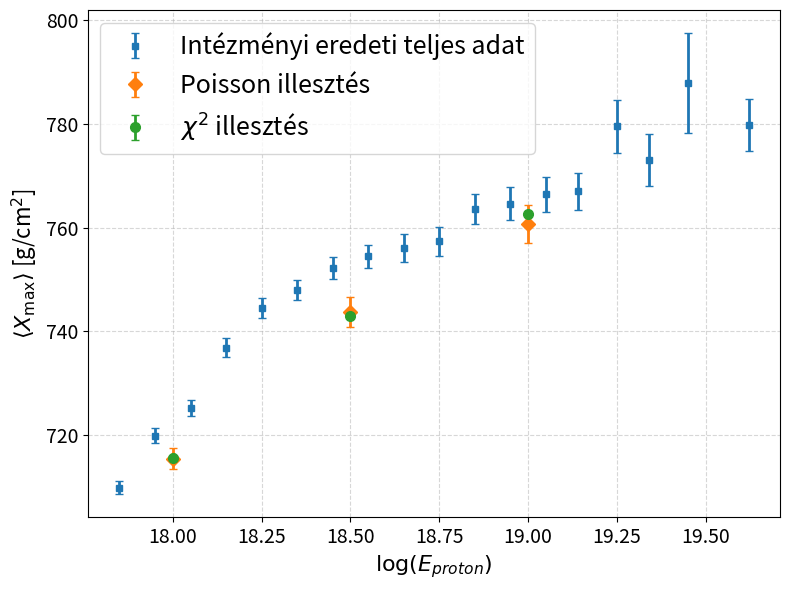
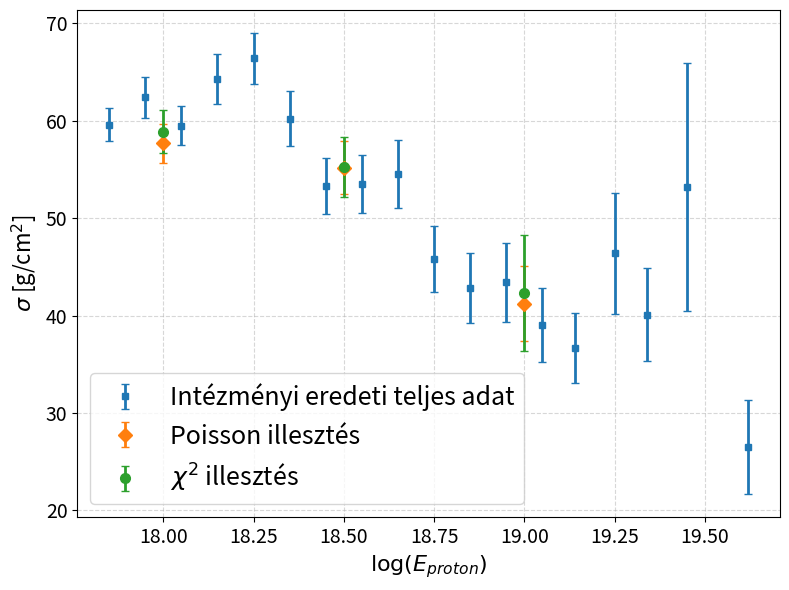
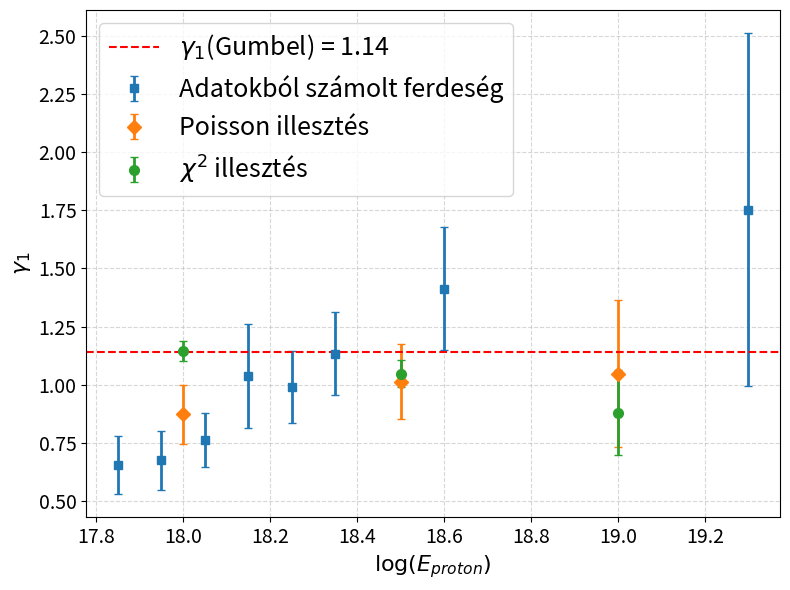
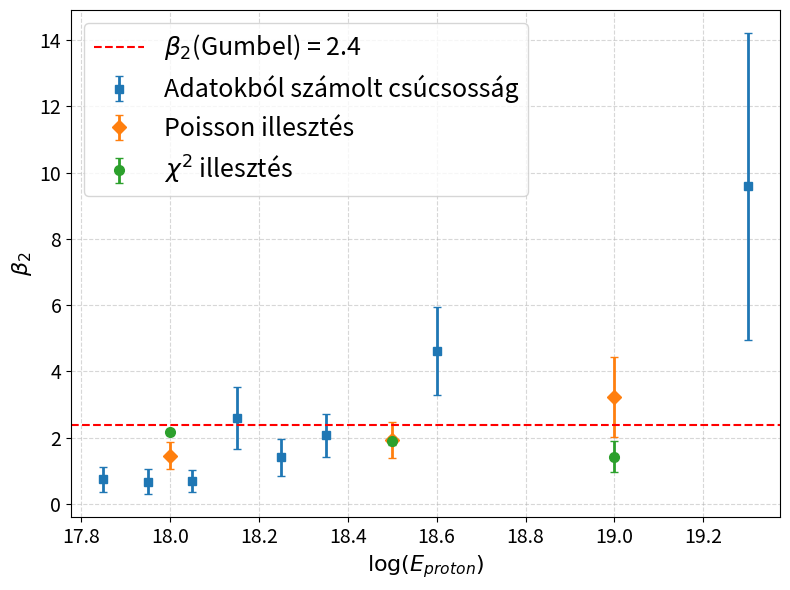
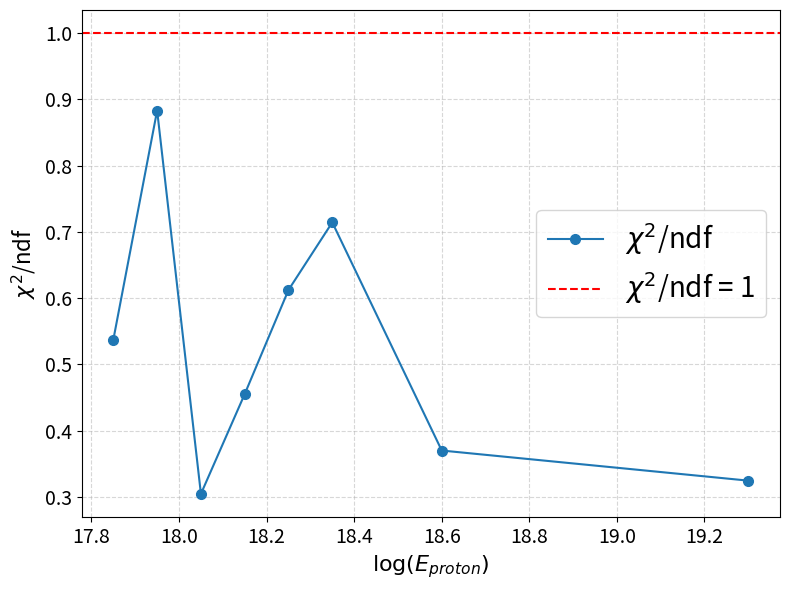

Source code (Python) for these figures, in order:

import numpy as np
import pandas as pd
import matplotlib.pyplot as plt
from pathlib import Path


# ============================================================================
# FIGURE DIRECTORY
# ============================================================================

FIG_DIR = Path("./figs")
FIG_DIR.mkdir(parents=True, exist_ok=True)

#Auger Adat
augerData = pd.DataFrame({
    "lgE": [17.85, 17.95, 18.05, 18.15, 18.25, 18.35,18.45, 18.55, 18.65, 18.75, 18.85, 18.95,19.05, 19.14, 19.25, 19.34, 19.45, 19.62],
    "mean": [709.9, 719.9, 725.2, 736.9, 744.5, 748.0,752.2, 754.5, 756.1, 757.4, 763.6, 764.6,766.4, 767.0, 779.5, 773.1, 787.9, 779.8],
    "mean_err": [1.2, 1.4, 1.5, 1.8, 2.0, 2.0,2.1, 2.2, 2.7, 2.8, 2.9, 3.2,3.3, 3.6, 5.1, 5.0, 9.6, 5.0],
    "var": [59.6, 62.4, 59.5, 64.3, 66.4, 60.2,53.3, 53.5, 54.5, 45.8, 42.8, 43.4,39.0, 36.7, 46.4, 40.1, 53.2, 26.5],
    "var_err": [1.7, 2.1, 2.0, 2.6, 2.6, 2.8,2.9, 3.0, 3.5, 3.4, 3.6, 4.1,3.8, 3.6, 6.2, 4.8, 12.7, 4.8]
})

#poisson data
poisson_data = pd.DataFrame({
    "lgE": [18.0,18.5,19.0],
    "mean": [715.503109,743.743773,760.665924],
    "mean_err": [2.015946,2.961606,3.652190],
    "var": [57.705941,55.181325,41.214547],
    "var_err": [2.008850,2.719291,3.873927],
    "skew": [0.872687,1.013364,1.047389],
    "skew_err": [0.128302,0.161715,0.317238],
    "kurt": [1.465072,1.942328,3.232990],
    "kurt_err": [0.419528,0.541491,1.212128]
})
#mc chi^2
chi2_data = pd.DataFrame({
    "lgE": [18.0,18.5,19.0],
    "mean": [715.6240686703887,742.9591891517671,762.5751286030218],
    "mean_err": [0.00045,0.00051,0.00047],
    "var": [3465.6077502827534,3052.0669403395295,1794.1530071439524],
    "var_err": [251.65305,335.70242,608.11669],
    "sigma": [58.86941268844758,55.245515115161425,42.3574433499468],
    "sigma_err": [2.20820,3.10070,5.94273],
    "skew": [1.1463398263237694,1.048093075501054,0.879875137414128],
    "skew_err": [0.04309,0.05878,0.18375],
    "kurt": [2.1624185121755612,1.8990284320299022,1.4351568869263982],
    "kurt_err": [0.09129,0.11375,0.46798],
    "f_H": [0.3828760256671434,0.3128533188152391,0.0],
    "f_H_err": [0.06710,0.10225,0.18100],
    "f_He": [0.49248038325431664,0.5903809655454867,0.9258880514095215],
    "f_He_err": [0.12563,0.17462,0.33192],
    "f_N": [0.08479133992559,0.041419554357772295,0.07411194859047858],
    "f_N_err": [0.06330,0.07723,0.16175],
    "f_Fe": [0.03985225115295,0.05534616128150207,0.0],
    "f_Fe_err": [0.01846,0.02909,0.06423]
})

#skew és kurt a szakdogából
my_data = pd.DataFrame({
    "lgE": [17.85,17.95,18.05,18.15,18.25,18.35,18.60,19.30],
    "skew": [0.6545267102542,0.6745059058334941,0.7630452929430325,1.038290038107693,0.990543672910973,1.1342456676713384,1.4135175397049822,1.7531892594033571],
    "skew_err": [0.1238647874286272,0.125710475782923,0.11694648037783201,0.22307181756130617,0.1556729433803088,0.1783884504762278,0.26613811489976136,0.7591671164111837],
    "kurt": [0.7500574752724325,0.6770084992108178,0.6986291151541688,2.5932883390588763,1.408393448319341,2.080512468062783,4.616204997261213,9.585748661695416],
    "kurt_err": [0.37130452593811186,0.36882628861589467,0.3378649884217547,0.9319468866653724,0.55220049069602,0.6458569685486962,1.3239053232806413,4.6240627280781945]
})

#szakdoga chi^2
thesis_data = pd.DataFrame({
    "lgE": [17.85,17.95,18.05,18.15,18.25,18.35,18.60,19.30],
    "chi2": [25.26351029255698,41.50593853655931,14.324816312701216,21.40169519006541,28.783991480059008,33.57569201357938,17.399330184996085,15.26352683854746],
    "ndf": [47] * 8,
    "chi2red": [0.5375214955863187,0.8831050752459428,0.30478332580215356,0.4553552168099024,0.6124253506395534,0.7143764258208378,0.3701985145743848,0.32475589018186085]
})

#mean
plt.figure(figsize=(8, 6))

#Auger data
plt.errorbar(augerData["lgE"],augerData["mean"],yerr=augerData["mean_err"],fmt="s",markersize=5,elinewidth=2,capsize=3,label="Intézményi eredeti teljes adat")
# Poisson
plt.errorbar(poisson_data["lgE"],poisson_data["mean"],yerr=poisson_data["mean_err"],fmt="D",markersize=7,elinewidth=2,capsize=3,label="Poisson illesztés")
# Chi2
plt.errorbar(chi2_data["lgE"],chi2_data["mean"],yerr=chi2_data["mean_err"],fmt="o",markersize=7,elinewidth=2,capsize=3,label=r"$\chi^2$ illesztés")

plt.grid(True,linestyle="--",alpha=0.5)
plt.tick_params(axis="both",labelsize=14)
plt.ylabel(r"$\langle X_{\max} \rangle$ [g/cm$^2$]",fontsize=16)
plt.xlabel(r"$\log(E_{proton})$",fontsize=16)

plt.legend(fontsize=18, loc="best")
plt.tight_layout()
plt.savefig(FIG_DIR / "mean_vs_lgE_all.png", dpi=300)
plt.show()

#var
plt.figure(figsize=(8, 6))
#Auger data
plt.errorbar(augerData["lgE"], augerData["var"], yerr=augerData["var_err"], fmt="s", markersize=5, elinewidth=2, capsize=3, label="Intézményi eredeti teljes adat")
#Poisson
plt.errorbar(poisson_data["lgE"], poisson_data["var"], yerr=poisson_data["var_err"], fmt="D", markersize=7, elinewidth=2, capsize=3, label="Poisson illesztés")
#Chi^2
plt.errorbar(chi2_data["lgE"], chi2_data["sigma"], yerr=chi2_data["sigma_err"], fmt="o", markersize=7, elinewidth=2, capsize=3, label=r"$\chi^2$ illesztés")
plt.grid(True, linestyle="--", alpha=0.5)
plt.tick_params(axis="both", labelsize=14)
plt.ylabel(r"$\sigma$ [g/cm$^2$]", fontsize=16)
plt.xlabel(r"$\log(E_{proton})$", fontsize=16)
plt.legend(fontsize=18, loc="best")
plt.tight_layout()
plt.savefig(FIG_DIR / "sigma_vs_lgE_all.png", dpi=300)
plt.show()

#skewness
plt.figure(figsize=(8, 6))
#szakdoga
plt.errorbar(my_data["lgE"], my_data["skew"], yerr=my_data["skew_err"], fmt="s", markersize=6, elinewidth=2, capsize=3, label="Adatokból számolt ferdeség")
#Poisson
plt.errorbar(poisson_data["lgE"], poisson_data["skew"], yerr=poisson_data["skew_err"], fmt="D", markersize=7, elinewidth=2, capsize=3, label="Poisson illesztés")
#Chi^2
plt.errorbar(chi2_data["lgE"], chi2_data["skew"], yerr=chi2_data["skew_err"], fmt="o", markersize=7, elinewidth=2, capsize=3, label=r"$\chi^2$ illesztés")
#Gumbel tankönyvi
plt.axhline(y=1.14, color="red", linestyle="--", linewidth=1.5, label=r"$\gamma_1$(Gumbel) = 1.14")

plt.grid(True, linestyle="--", alpha=0.5)
plt.tick_params(axis="both", labelsize=14)
plt.ylabel(r"$\gamma_1$", fontsize=16)
plt.xlabel(r"$\log(E_{proton})$", fontsize=16)
plt.legend(fontsize=18, loc="best")
plt.tight_layout()
plt.savefig(FIG_DIR / "skew_vs_lgE_all.png", dpi=300)
plt.show()

#kurtosis
plt.figure(figsize=(8, 6))

#szakdoga
plt.errorbar(my_data["lgE"], my_data["kurt"], yerr=my_data["kurt_err"], fmt="s", markersize=6, elinewidth=2, capsize=3, label="Adatokból számolt csúcsosság")
#Poisson
plt.errorbar(poisson_data["lgE"], poisson_data["kurt"], yerr=poisson_data["kurt_err"], fmt="D", markersize=7, elinewidth=2, capsize=3, label="Poisson illesztés")
#Chi^2
plt.errorbar(chi2_data["lgE"], chi2_data["kurt"], yerr=chi2_data["kurt_err"], fmt="o", markersize=7, elinewidth=2, capsize=3, label=r"$\chi^2$ illesztés")
#Gumbel tankönyvi
plt.axhline(y=2.4, color="red", linestyle="--", linewidth=1.5, label=r"$\beta_2$(Gumbel) = 2.4")

plt.grid(True, linestyle="--", alpha=0.5)
plt.tick_params(axis="both", labelsize=14)
plt.ylabel(r"$\beta_2$", fontsize=16)
plt.xlabel(r"$\log(E_{proton})$", fontsize=16)
plt.legend(fontsize=18, loc="best")
plt.tight_layout()
plt.savefig(FIG_DIR / "kurt_vs_lgE_all.png", dpi=300)
plt.show()

#chi^2
plt.figure(figsize=(8, 6))
plt.plot(thesis_data["lgE"], thesis_data["chi2red"], "o-", markersize=7, label=r"$\chi^2$/ndf")
plt.axhline(y=1.0, color="red", linestyle="--", linewidth=1.5, label=r"$\chi^2$/ndf = 1")
plt.grid(True, linestyle="--", alpha=0.5)
plt.tick_params(axis="both", labelsize=14)
plt.ylabel(r"$\chi^2$/ndf", fontsize=16)
plt.xlabel(r"$\log(E_{proton})$", fontsize=16)
plt.legend(fontsize=20, loc="best")
plt.tight_layout()
plt.savefig(FIG_DIR / "chi2_vs_lgE_all.png", dpi=300)
plt.show()
